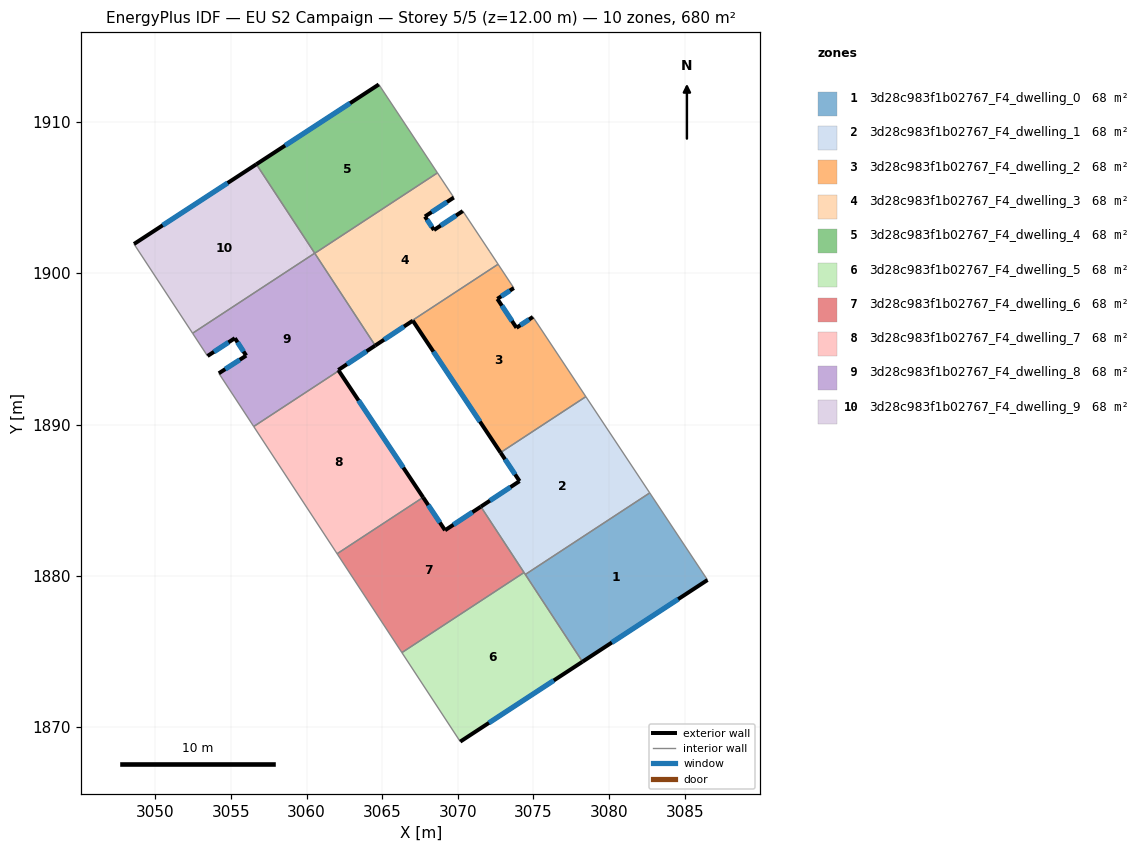
=== STOREY PLAN SPEC (per zone: floor XY polygon, exterior-wall plan segments, windows/doors) ===
zone 1: 3d28c983f1b02767_F4_dwelling_0  (68.0 m²)
  floor: (3082.68, 1885.48) (3086.50, 1879.73) (3078.24, 1874.32) (3074.46, 1880.09)
  exterior wall: (3078.24, 1874.32) – (3086.50, 1879.73)  [9.9 m]
    window: (3080.18, 1875.59) – (3084.56, 1878.46)  [8.3 m²]
  interior walls: 3
zone 2: 3d28c983f1b02767_F4_dwelling_1  (68.0 m²)
  floor: (3078.46, 1891.84) (3082.68, 1885.48) (3074.46, 1880.09) (3071.52, 1884.57) (3074.08, 1886.26) (3072.83, 1888.15)
  exterior wall: (3074.08, 1886.26) – (3071.52, 1884.57)  [3.1 m]
    window: (3073.48, 1885.86) – (3072.12, 1884.97)  [2.6 m²]
  exterior wall: (3072.83, 1888.15) – (3074.08, 1886.26)  [2.3 m]
    window: (3073.12, 1887.70) – (3073.79, 1886.70)  [1.9 m²]
  interior walls: 5
zone 3: 3d28c983f1b02767_F4_dwelling_2  (68.0 m²)
  floor: (3074.97, 1897.11) (3078.46, 1891.84) (3072.83, 1888.15) (3067.03, 1896.86) (3064.54, 1895.22) (3064.52, 1895.25) (3072.66, 1900.59) (3073.70, 1899.02) (3072.61, 1898.30) (3073.88, 1896.39)
  exterior wall: (3074.97, 1897.11) – (3073.88, 1896.39)  [1.3 m]
    window: (3074.71, 1896.94) – (3074.13, 1896.56)  [1.1 m²]
  exterior wall: (3067.03, 1896.86) – (3072.83, 1888.15)  [10.5 m]
    window: (3068.39, 1894.82) – (3071.46, 1890.19)  [8.8 m²]
  exterior wall: (3064.54, 1895.22) – (3067.03, 1896.86)  [3.0 m]
    window: (3065.13, 1895.61) – (3066.44, 1896.48)  [2.5 m²]
  exterior wall: (3072.61, 1898.30) – (3073.70, 1899.02)  [1.3 m]
    window: (3072.87, 1898.47) – (3073.45, 1898.85)  [1.1 m²]
  exterior wall: (3073.88, 1896.39) – (3072.61, 1898.30)  [2.3 m]
    window: (3073.58, 1896.84) – (3072.91, 1897.86)  [1.9 m²]
  interior walls: 5
zone 4: 3d28c983f1b02767_F4_dwelling_3  (68.0 m²)
  floor: (3069.73, 1905.00) (3067.83, 1903.75) (3068.42, 1902.86) (3070.33, 1904.11) (3072.12, 1901.42) (3072.66, 1900.59) (3064.52, 1895.25) (3060.55, 1901.32) (3068.65, 1906.63)
  exterior wall: (3067.83, 1903.75) – (3069.73, 1905.00)  [2.3 m]
    window: (3068.28, 1904.04) – (3069.29, 1904.71)  [1.9 m²]
  exterior wall: (3068.42, 1902.86) – (3067.83, 1903.75)  [1.1 m]
    window: (3068.28, 1903.06) – (3067.97, 1903.54)  [0.9 m²]
  exterior wall: (3070.33, 1904.11) – (3068.42, 1902.86)  [2.3 m]
    window: (3069.88, 1903.81) – (3068.87, 1903.15)  [1.9 m²]
  interior walls: 6
zone 5: 3d28c983f1b02767_F4_dwelling_4  (68.0 m²)
  floor: (3064.78, 1912.47) (3068.65, 1906.63) (3060.55, 1901.32) (3056.69, 1907.20)
  exterior wall: (3064.78, 1912.47) – (3056.69, 1907.20)  [9.7 m]
    window: (3062.88, 1911.24) – (3058.59, 1908.44)  [8.2 m²]
  interior walls: 3
zone 6: 3d28c983f1b02767_F4_dwelling_5  (68.0 m²)
  floor: (3074.38, 1880.22) (3078.24, 1874.32) (3070.16, 1869.04) (3066.30, 1874.93)
  exterior wall: (3070.16, 1869.04) – (3078.24, 1874.32)  [9.7 m]
    window: (3072.06, 1870.28) – (3076.34, 1873.08)  [8.1 m²]
  interior walls: 4
zone 7: 3d28c983f1b02767_F4_dwelling_6  (68.0 m²)
  floor: (3071.52, 1884.57) (3074.38, 1880.22) (3066.30, 1874.93) (3062.02, 1881.46) (3067.71, 1885.19) (3069.16, 1883.01)
  exterior wall: (3071.52, 1884.57) – (3069.16, 1883.01)  [2.8 m]
    window: (3070.97, 1884.21) – (3069.71, 1883.38)  [2.4 m²]
  exterior wall: (3069.16, 1883.01) – (3067.71, 1885.19)  [2.6 m]
    window: (3068.82, 1883.52) – (3068.05, 1884.68)  [2.2 m²]
  interior walls: 4
zone 8: 3d28c983f1b02767_F4_dwelling_7  (68.0 m²)
  floor: (3062.13, 1893.55) (3067.71, 1885.19) (3062.02, 1881.46) (3056.51, 1889.87)
  exterior wall: (3067.71, 1885.19) – (3062.13, 1893.55)  [10.1 m]
    window: (3066.40, 1887.15) – (3063.44, 1891.59)  [8.5 m²]
  interior walls: 3
zone 9: 3d28c983f1b02767_F4_dwelling_8  (68.0 m²)
  floor: (3060.54, 1901.32) (3064.54, 1895.22) (3062.10, 1893.60) (3062.13, 1893.55) (3056.51, 1889.87) (3054.21, 1893.39) (3056.01, 1894.55) (3055.27, 1895.71) (3053.46, 1894.53) (3052.47, 1896.03)
  exterior wall: (3053.46, 1894.53) – (3055.27, 1895.71)  [2.2 m]
    window: (3053.88, 1894.80) – (3054.84, 1895.43)  [1.8 m²]
  exterior wall: (3062.10, 1893.60) – (3064.54, 1895.22)  [2.9 m]
    window: (3062.67, 1893.98) – (3063.97, 1894.84)  [2.5 m²]
  exterior wall: (3062.13, 1893.55) – (3062.10, 1893.60)  [0.1 m]
  exterior wall: (3056.01, 1894.55) – (3054.21, 1893.39)  [2.2 m]
    window: (3055.59, 1894.28) – (3054.63, 1893.66)  [1.8 m²]
  exterior wall: (3055.27, 1895.71) – (3056.01, 1894.55)  [1.4 m]
    window: (3055.44, 1895.44) – (3055.84, 1894.82)  [1.2 m²]
  interior walls: 6
zone 10: 3d28c983f1b02767_F4_dwelling_9  (68.0 m²)
  floor: (3056.69, 1907.20) (3060.54, 1901.32) (3052.47, 1896.03) (3048.60, 1901.93)
  exterior wall: (3056.69, 1907.20) – (3048.60, 1901.93)  [9.7 m]
    window: (3054.79, 1905.96) – (3050.50, 1903.17)  [8.1 m²]
  interior walls: 3

=== DERIVED (storey summary) ===
Building: EU S2 Campaign
Storey: 5 of 5  (floor level z = 12.00 m)
Storey gross floor area: 679.7 m²
Zones on this storey: 10
  - 3d28c983f1b02767_F4_dwelling_0: floor 68.0 m²; exterior wall 9.9 m (29.6 m²); 1 window(s) 8.3 m²; WWR 28.1%
  - 3d28c983f1b02767_F4_dwelling_1: floor 68.0 m²; exterior wall 5.3 m (16.0 m²); 2 window(s) 4.5 m²; WWR 28.1%
  - 3d28c983f1b02767_F4_dwelling_2: floor 68.0 m²; exterior wall 18.3 m (55.0 m²); 5 window(s) 15.5 m²; WWR 28.1%
  - 3d28c983f1b02767_F4_dwelling_3: floor 68.0 m²; exterior wall 5.6 m (16.9 m²); 3 window(s) 4.8 m²; WWR 28.1%
  - 3d28c983f1b02767_F4_dwelling_4: floor 68.0 m²; exterior wall 9.7 m (29.0 m²); 1 window(s) 8.2 m²; WWR 28.1%
  - 3d28c983f1b02767_F4_dwelling_5: floor 68.0 m²; exterior wall 9.7 m (29.0 m²); 1 window(s) 8.1 m²; WWR 28.1%
  - 3d28c983f1b02767_F4_dwelling_6: floor 68.0 m²; exterior wall 5.4 m (16.3 m²); 2 window(s) 4.6 m²; WWR 28.1%
  - 3d28c983f1b02767_F4_dwelling_7: floor 68.0 m²; exterior wall 10.1 m (30.2 m²); 1 window(s) 8.5 m²; WWR 28.1%
  - 3d28c983f1b02767_F4_dwelling_8: floor 68.0 m²; exterior wall 8.7 m (26.0 m²); 4 window(s) 7.3 m²; WWR 27.9%
  - 3d28c983f1b02767_F4_dwelling_9: floor 68.0 m²; exterior wall 9.7 m (29.0 m²); 1 window(s) 8.1 m²; WWR 28.1%
Zone adjacency (shared interzone walls):
  - 3d28c983f1b02767_F4_dwelling_0 ↔ 3d28c983f1b02767_F4_dwelling_1
  - 3d28c983f1b02767_F4_dwelling_0 ↔ 3d28c983f1b02767_F4_dwelling_5
  - 3d28c983f1b02767_F4_dwelling_1 ↔ 3d28c983f1b02767_F4_dwelling_2
  - 3d28c983f1b02767_F4_dwelling_1 ↔ 3d28c983f1b02767_F4_dwelling_5
  - 3d28c983f1b02767_F4_dwelling_1 ↔ 3d28c983f1b02767_F4_dwelling_6
  - 3d28c983f1b02767_F4_dwelling_2 ↔ 3d28c983f1b02767_F4_dwelling_3
  - 3d28c983f1b02767_F4_dwelling_2 ↔ 3d28c983f1b02767_F4_dwelling_8
  - 3d28c983f1b02767_F4_dwelling_3 ↔ 3d28c983f1b02767_F4_dwelling_4
  - 3d28c983f1b02767_F4_dwelling_3 ↔ 3d28c983f1b02767_F4_dwelling_8
  - 3d28c983f1b02767_F4_dwelling_4 ↔ 3d28c983f1b02767_F4_dwelling_9
  - 3d28c983f1b02767_F4_dwelling_5 ↔ 3d28c983f1b02767_F4_dwelling_6
  - 3d28c983f1b02767_F4_dwelling_6 ↔ 3d28c983f1b02767_F4_dwelling_7
  - 3d28c983f1b02767_F4_dwelling_7 ↔ 3d28c983f1b02767_F4_dwelling_8
  - 3d28c983f1b02767_F4_dwelling_8 ↔ 3d28c983f1b02767_F4_dwelling_9